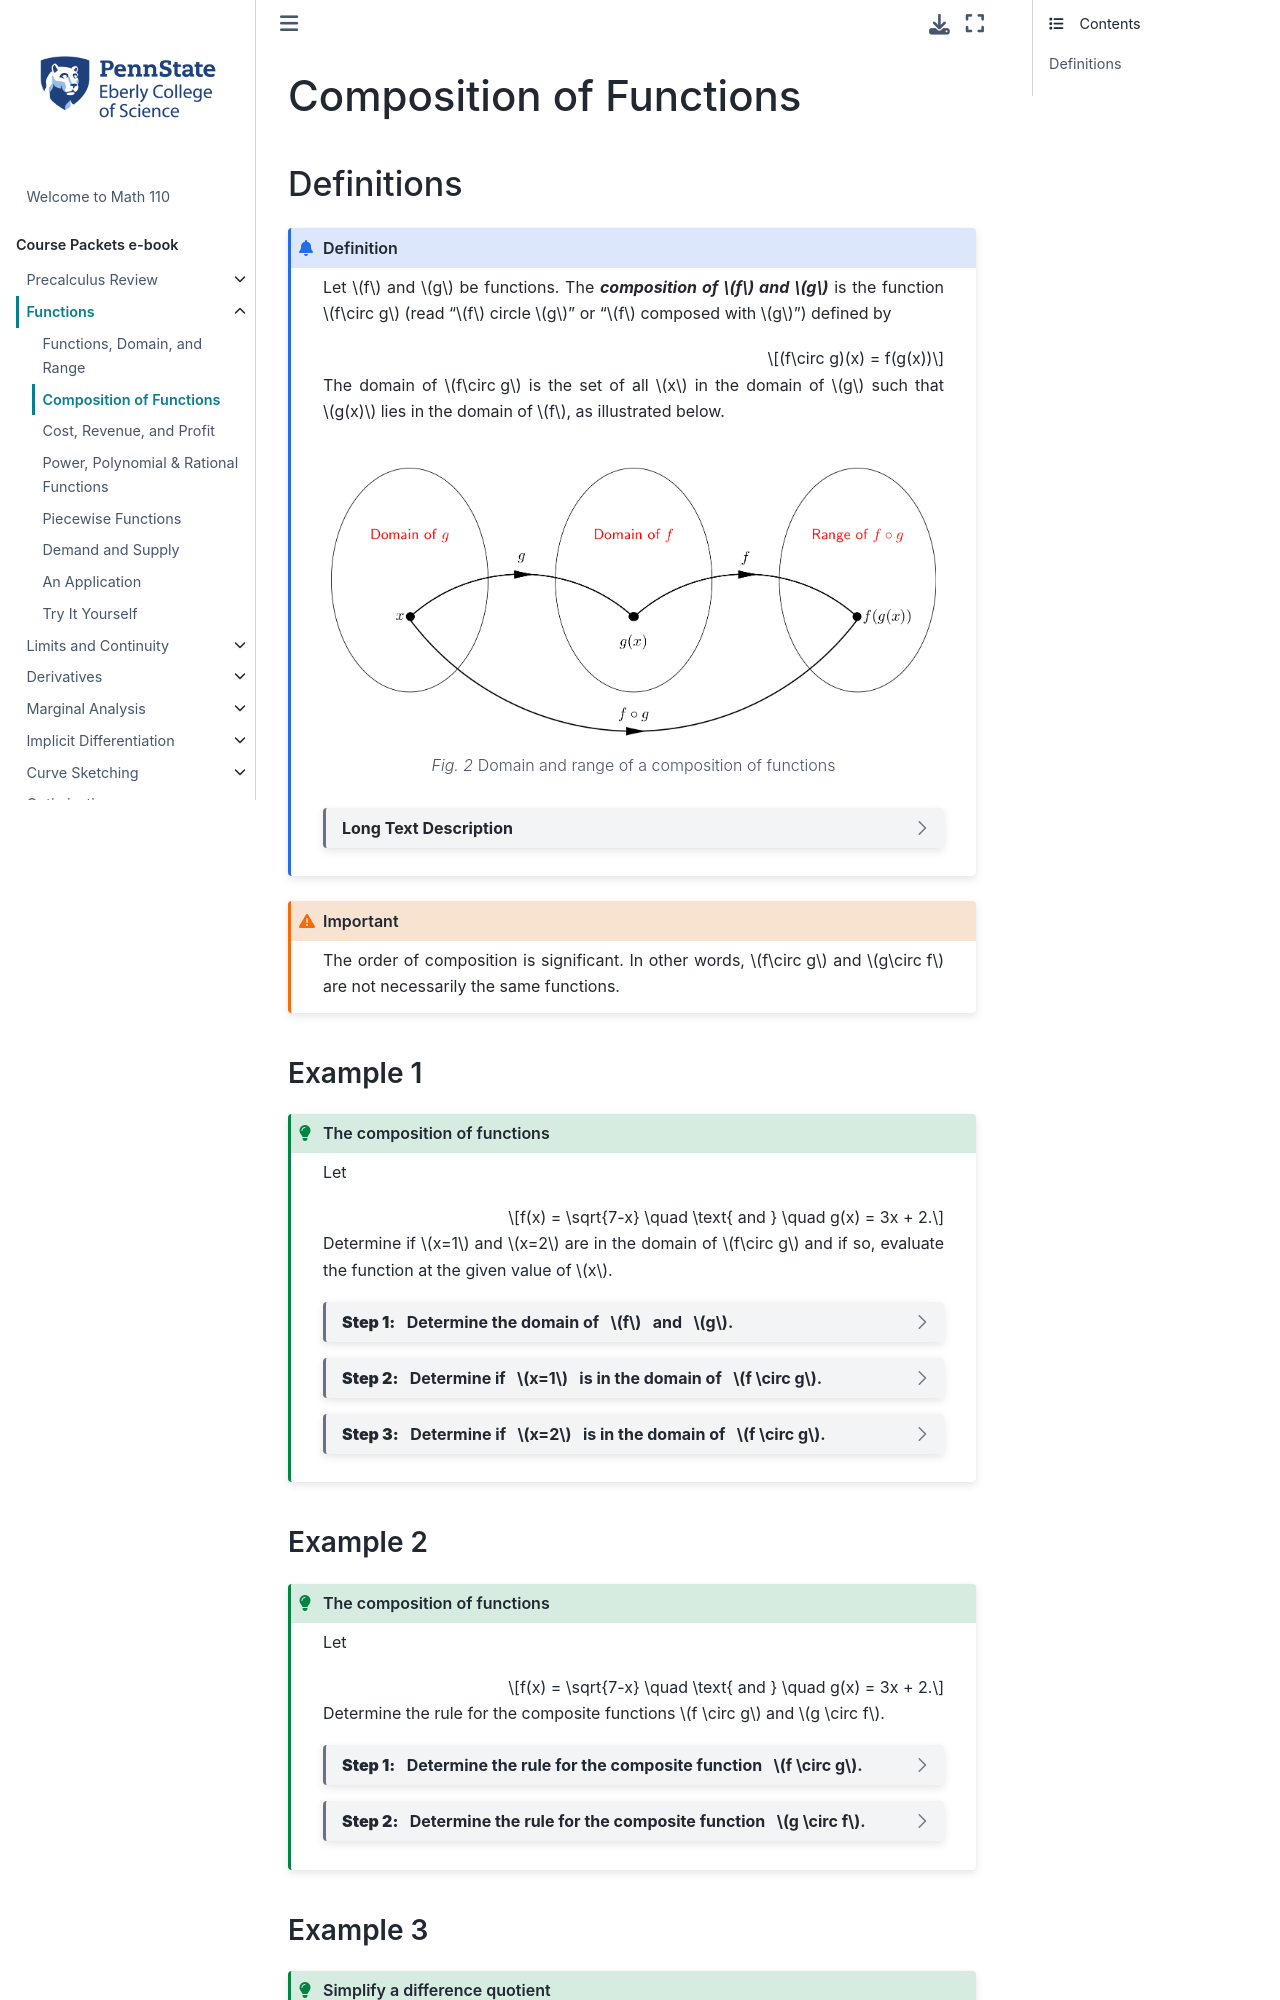

repository: 28left/110jupyter · page: ch_Functions/functions_composition.html · generator: jekyll

---
jupytext:
  formats: ipynb,md:myst
  text_representation:
    extension: .md
    format_name: myst
    format_version: 0.13
kernelspec:
  display_name: Python 3.9 64-bit
  language: python
  name: python3
---
# Composition of Functions

## Definitions

````{admonition} Definition
:class: info

Let $f$ and $g$ be functions.  The _**composition of $f$ and $g$**_ is the function $f\circ g$ (read "$f$ circle $g$" or "$f$ composed with $g$") defined by

$$(f\circ g)(x) = f(g(x))$$


The domain of $f\circ g$ is the set of all $x$ in the domain of $g$ such that $g(x)$ lies in the domain of $f$, as illustrated below.


```{figure} ../images/pic_functions_domaincomposition.png
---
name: illustration-composition-domains
alt: Domain and range of a composition of functions
---
Domain and range of a composition of functions
```
```{dropdown} Long Text Description
A diagram with three ovals arranged from left to right. The leftmost oval is marked domain of g, the oval in the center is marked domain of f, and the right most oval is marked range of f composed with g. There is an arrowed line representing the function g beginning in the leftmost oval at a point labeled x and ending in the center oval at a point labeled g(x). There is a second arrowed line representing the function f beginning in the center oval at the point labeled g(x) and ending in the rightmost oval at a point labeled f(g(x)). There is a third arrowed line representing the function f composed with g beginning in the leftmost oval at the point labeled x and ends in the rightmost oval at the point labeled f(g(x)).
```
````

```{admonition} Important
:class: warning

The order of composition is significant.  In other words, $f\circ g$ and $g\circ f$ are not necessarily the same functions.
```


### Example 1
````{admonition} The composition of functions
:class: tip

Let 

$$f(x) = \sqrt{7-x} \quad \text{ and } \quad g(x) = 3x + 2.$$  

Determine if $x=1$ and $x=2$ are in the domain of  $f\circ g$ and if so, evaluate the function at the given value of $x$.


```{dropdown} **Step 1:** &nbsp; Determine the domain of &nbsp; $f$ &nbsp; and &nbsp; $g$.

The domain of $f$ consists of all values of $x$ such that $7-x\geq 0$, or equivalently, $x\leq 7$.  The domain of $g$ consists of all real numbers.
```


```{dropdown} **Step 2:** &nbsp; Determine if &nbsp; $x=1$ &nbsp; is in the domain of &nbsp; $f \circ g$.

Note that $x=1$ is in the domain of $g$ and $g(1) = 5$, which is in the domain of $f$.  Therefore $x=1$ is in the domain of $f\circ g$ and 

\begin{align*}
(f \circ g)(1) 
&= f(g(1)) \\
&= f(5) \\
&= \sqrt{2}
\end{align*}
```


```{dropdown} **Step 3:** &nbsp; Determine if &nbsp; $x=2$ &nbsp; is in the domain of &nbsp; $f \circ g$.

Note that $x=2$ is in the domain of $g$, but $g(2) = 8$ is not in the domain of $f$.  Therefore $x=2$ is not in the domain of $f \circ g$.
```
````


### Example 2
````{admonition} The composition of functions
:class: tip

Let 

$$f(x) = \sqrt{7-x} \quad \text{ and } \quad g(x) = 3x + 2.$$  

Determine the rule for the composite functions $f \circ g$ and $g \circ f$. 


```{dropdown} **Step 1:** &nbsp; Determine the rule for the composite function &nbsp; $f \circ g$. 

\begin{align*}
(f \circ g)(x)
&= f(g(x)) \\
&= f(3x+2) \\
&= \sqrt{7-(3x+2)} \\
&= \sqrt{7-3x-2} \\
&= \sqrt{5-3x}
\end{align*}

The domain of $f\circ g$ consists of all values $x$ in the domain of $g$ such that $3x+2$ is in the domain of $f$.  As the above calculations show, this ultimately means that $x$ must satisfy the inequality $5-3x \geq 0$. Solving for $x$ in this inequality yields

$$x \leq 5/3$$

and therefore, the domain of $f\circ g$ is $(-\infty,5/3]$.
```

```{dropdown} **Step 2:** &nbsp; Determine the rule for the composite function &nbsp; $g \circ f$.  

\begin{align*}
(g \circ f)(x)
&= g(f(x)) \\
&= g(\sqrt{7-x}) \\
&= 3\sqrt{7-x} + 2
\end{align*}

The domain of $g\circ f$ consists of all values $x$ in the domain of $f$ such that $\sqrt{7-x}$ is in the domain of $g$.  As the above calculations show, this ultimately means that $x$ must satisfy the inequality $7-x\geq 0$. Solving for $x$ in this inequality yields

$$x \leq 7$$

and therefore, the domain of $g\circ f$ is $(-\infty,7]$.
```
````
